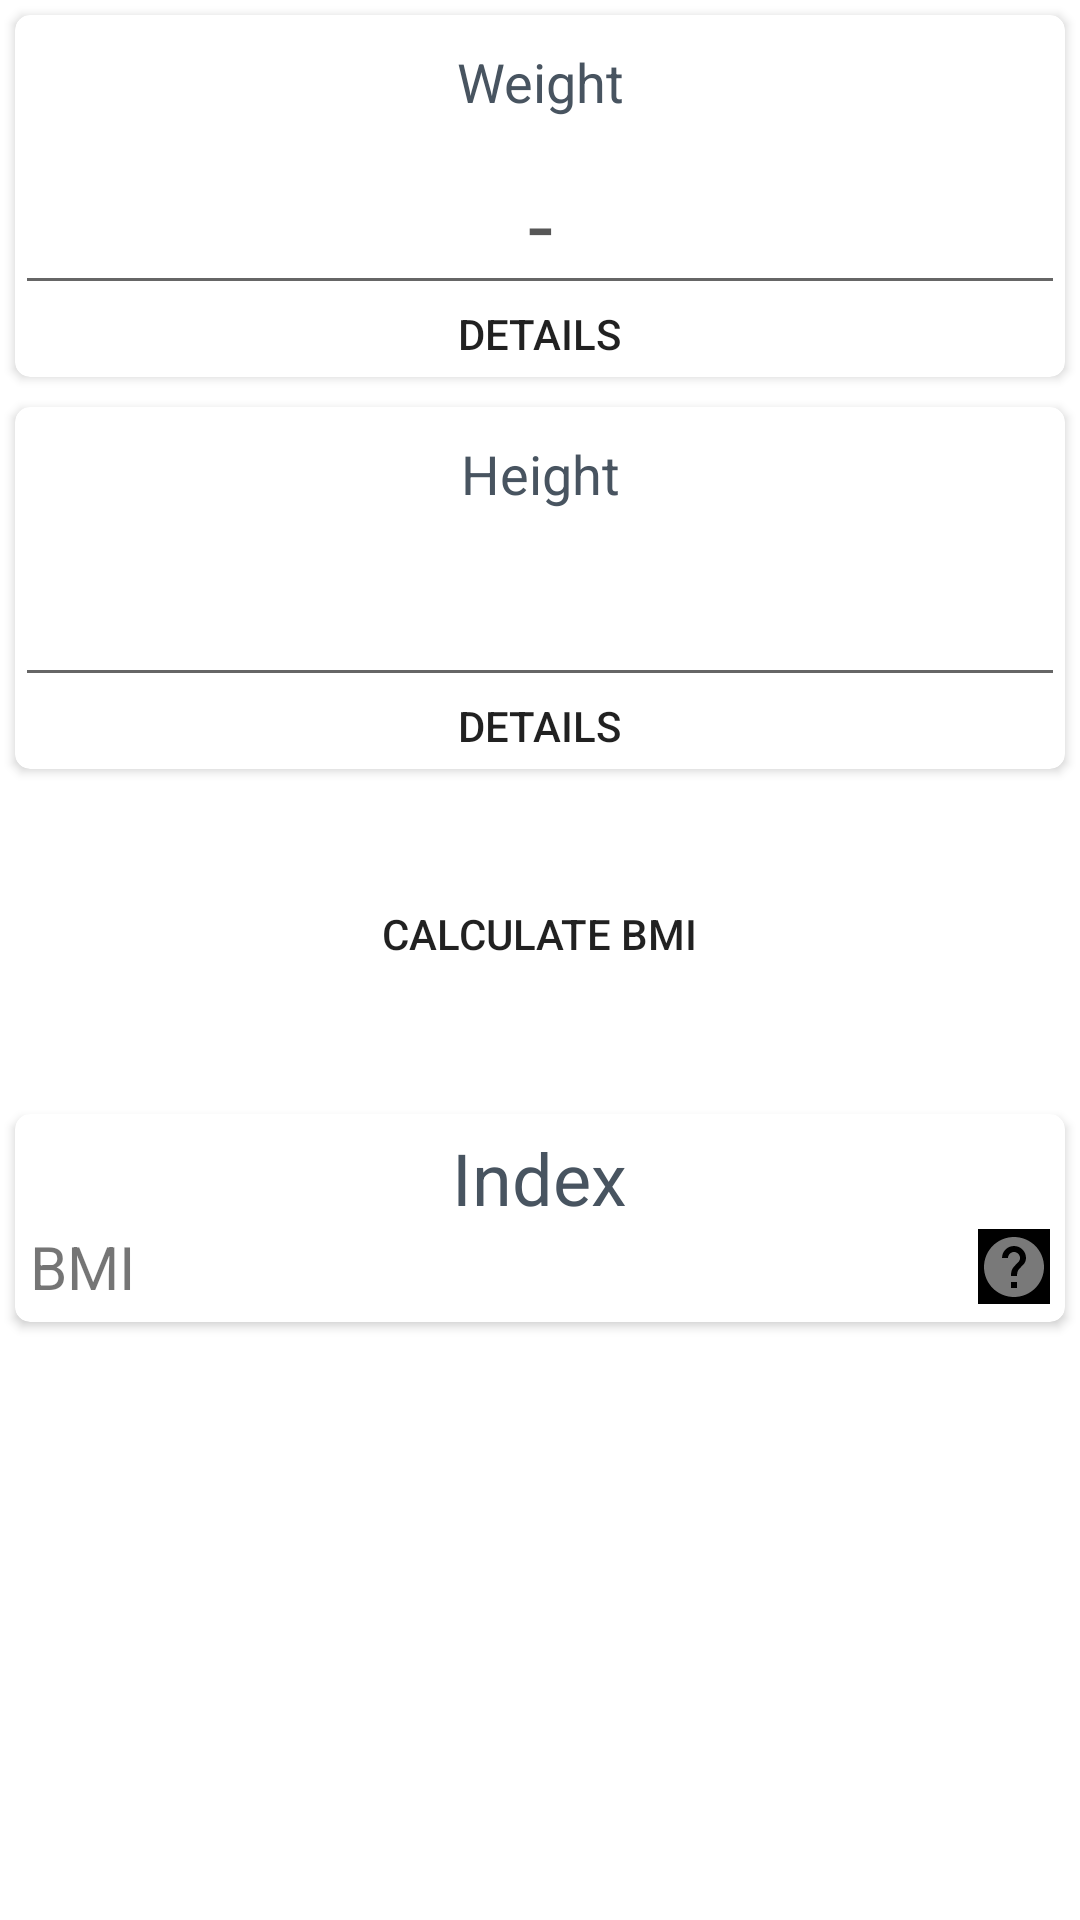

Reconstruct the res/layout file that produces this screen, plus the resources it refers to.
<!-- AndroidManifest.xml: application theme Theme.HIITFIT -->
<!-- res/layout/activity_b_m_i.xml -->
<?xml version="1.0" encoding="utf-8"?>
<ScrollView xmlns:android="http://schemas.android.com/apk/res/android"
    xmlns:app="http://schemas.android.com/apk/res-auto"
    xmlns:tools="http://schemas.android.com/tools"
    android:layout_width="match_parent"
    android:layout_height="match_parent"
    tools:context=".BMI">

    <LinearLayout
        android:name="tab_weight"
        android:layout_width="match_parent"
        android:layout_height="wrap_content"
        android:gravity="center"
        android:orientation="vertical"
        android:paddingLeft="0dp"
        android:paddingTop="0dp"
        android:paddingRight="0dp"
        android:paddingBottom="0dp">

        <LinearLayout
            android:layout_width="match_parent"
            android:layout_height="wrap_content"
            android:layout_gravity="start"
            android:gravity="center"
            android:orientation="horizontal">

            <androidx.cardview.widget.CardView
                android:layout_width="0dp"
                android:layout_height="wrap_content"
                android:layout_gravity="center_vertical|center_horizontal"
                android:layout_margin="5dp"
                android:layout_weight="1"
                android:minWidth="70dp"
                android:minHeight="70dp"
                app:cardCornerRadius="5dp">

                <LinearLayout
                    android:layout_width="match_parent"
                    android:layout_height="match_parent"
                    android:layout_gravity="center_vertical|center_horizontal"
                    android:gravity="center_horizontal"
                    android:orientation="vertical">

                    <TextView
                        style="@style/CardViewTitle"
                        android:text="@string/weightLabel" />

                    <EditText
                        android:id="@+id/weightInput"
                        style="@style/PrimaryWeightMeasure"
                        android:text=" - "
                        android:title="@string/weightLabel"
                        tools:text="70.5" />


                    <Button
                        android:id="@+id/weightDetailsButton"
                        style="@style/Widget.AppCompat.Button.Borderless.DetailsButton"
                        android:text="@string/details" />


                </LinearLayout>

            </androidx.cardview.widget.CardView>



        </LinearLayout>

        <LinearLayout
            android:layout_width="match_parent"
            android:layout_height="wrap_content"
            android:layout_gravity="start"
            android:gravity="center"
            android:orientation="horizontal">







            <androidx.cardview.widget.CardView
                android:layout_width="0dp"
                android:layout_height="wrap_content"
                android:layout_gravity="center_vertical|center_horizontal"
                android:layout_margin="5dp"
                android:layout_weight="1"
                android:minWidth="70dp"
                android:minHeight="70dp"
                app:cardCornerRadius="5dp">

                <LinearLayout
                    android:layout_width="match_parent"
                    android:layout_height="match_parent"
                    android:layout_gravity="center_vertical|center_horizontal"
                    android:gravity="center_horizontal"
                    android:orientation="vertical">

                    <TextView
                        style="@style/CardViewTitle"
                        android:text="Height" />

                    <EditText
                        android:id="@+id/heightinput"
                        style="@style/PrimaryWeightMeasure"
                        android:title="@string/musclesLabel"
                        tools:text="20.2" />

                    <Button
                        android:id="@+id/heightDetailsButton"
                        style="@style/Widget.AppCompat.Button.Borderless.DetailsButton"
                        android:text="@string/details" />


                </LinearLayout>

            </androidx.cardview.widget.CardView>

        </LinearLayout>


        <Button
            android:id="@+id/calculatebmi"
            style="@style/Widget.AppCompat.Button.Borderless.DetailsButton"
            android:layout_width="200dp"
            android:layout_height="100dp"
            android:text="calculate bmi" />



        <LinearLayout
            android:layout_width="match_parent"
            android:layout_height="wrap_content"
            android:layout_gravity="start"
            android:gravity="center"
            android:orientation="horizontal">

            <androidx.cardview.widget.CardView
                android:layout_width="0dp"
                android:layout_height="wrap_content"
                android:layout_gravity="center_vertical|center_horizontal"
                android:layout_margin="5dp"
                android:layout_weight="50"
                app:cardCornerRadius="5dp"
                app:contentPadding="5dp">

                <TableLayout
                    android:layout_width="match_parent"
                    android:layout_height="match_parent"
                    android:shrinkColumns="3"
                    android:stretchColumns="0,1,2">

                    <TableRow
                        android:layout_width="match_parent"
                        android:layout_height="match_parent">

                        <TextView
                            style="@style/CardViewTitle"
                            android:layout_marginTop="0dp"
                            android:layout_span="4"
                            android:text="@string/indexLabel"
                            android:textSize="24sp" />

                    </TableRow>

                    <TableRow
                        android:layout_width="match_parent"
                        android:layout_height="wrap_content">

                        <TextView
                            android:layout_width="match_parent"
                            android:layout_height="wrap_content"
                            android:text="@string/imcLabel"
                            android:textSize="20sp" />

                        <TextView
                            android:id="@+id/imcValue"
                            style="@style/WeightIndexStyle"
                            tools:text="20" />

                        <TextView
                            android:id="@+id/imcViewText"
                            android:layout_width="match_parent"
                            android:layout_height="match_parent"
                            android:ellipsize="start"
                            android:gravity="center"
                            android:textSize="20sp"
                            android:textStyle="italic"
                            tools:text="normal" />

                        <ImageButton
                            android:id="@+id/imcHelp"
                            style="@style/InfoButton"
                            app:srcCompat="@drawable/ic_help" />
                    </TableRow>



                    <TableRow
                        android:layout_width="match_parent"
                        android:layout_height="match_parent"
                        android:visibility="gone"
                        tools:visibility="gone">

                        <TextView
                            android:layout_width="wrap_content"
                            android:layout_height="wrap_content"
                            android:layout_gravity="center"
                            android:gravity="center"
                            android:text="@string/rfmLabel"
                            android:textSize="18sp"
                            android:visibility="visible" />

                        <TextView
                            android:id="@+id/rfmValue"
                            android:layout_width="wrap_content"
                            android:layout_height="wrap_content"
                            android:layout_gravity="center"
                            android:gravity="center"
                            android:maxWidth="100dp"
                            android:maxLines="1"
                            android:textColor="@android:color/black"
                            android:textSize="18sp"
                            tools:text="20" />

                        <TextView
                            android:id="@+id/rfmViewText"
                            android:layout_width="wrap_content"
                            android:layout_height="wrap_content"
                            android:layout_gravity="center"
                            android:gravity="center"
                            android:textSize="18sp"
                            android:textStyle="italic"
                            tools:text="normal" />

                        <ImageButton
                            android:id="@+id/rfmHelp"
                            android:layout_width="25sp"
                            android:layout_height="25sp"
                            android:layout_gravity="center"
                            android:adjustViewBounds="false"
                            android:background="#FFFFFF"
                            android:cropToPadding="false"
                            app:srcCompat="@drawable/ic_help" />

                    </TableRow>

                </TableLayout>

            </androidx.cardview.widget.CardView>

            <androidx.cardview.widget.CardView
                android:layout_width="0dp"
                android:layout_height="wrap_content"
                android:layout_gravity="center_vertical|center_horizontal"
                android:layout_margin="5dp"
                android:layout_weight="50"
                android:minWidth="70dp"
                android:minHeight="70dp"
                android:visibility="gone"
                app:cardCornerRadius="5dp">

                <LinearLayout
                    android:layout_width="match_parent"
                    android:layout_height="match_parent"
                    android:layout_gravity="center_vertical|center_horizontal"
                    android:gravity="center_horizontal"
                    android:orientation="vertical">

                </LinearLayout>

            </androidx.cardview.widget.CardView>

        </LinearLayout>

    </LinearLayout>

</ScrollView>
<!-- resources referenced by this layout -->
<resources>
  <!-- drawable ic_help (drawable) -->
  <vector android:height="24dp" android:tint="#797979"
      android:viewportHeight="24" android:viewportWidth="24"
      android:width="24dp" xmlns:android="http://schemas.android.com/apk/res/android">
      <path android:fillColor="@android:color/white" android:pathData="M12,2C6.48,2 2,6.48 2,12s4.48,10 10,10 10,-4.48 10,-10S17.52,2 12,2zM13,19h-2v-2h2v2zM15.07,11.25l-0.9,0.92C13.45,12.9 13,13.5 13,15h-2v-0.5c0,-1.1 0.45,-2.1 1.17,-2.83l1.24,-1.26c0.37,-0.36 0.59,-0.86 0.59,-1.41 0,-1.1 -0.9,-2 -2,-2s-2,0.9 -2,2L8,9c0,-2.21 1.79,-4 4,-4s4,1.79 4,4c0,0.88 -0.36,1.68 -0.93,2.25z"/>
  </vector>
  <string name="details">Details</string>
  <string name="imcLabel">BMI</string>
  <string name="indexLabel">Index</string>
  <string name="musclesLabel">Muscles</string>
  <string name="rfmLabel">RFM</string>
  <string name="weightLabel">Weight</string>
  <style name="CardViewTitle">
          <item name="android:layout_width">match_parent</item>
          <item name="android:layout_height">wrap_content</item>
          <item name="android:layout_gravity">top|center</item>
          <item name="android:layout_marginTop">10dp</item>
          
          <item name="android:gravity">center_horizontal</item>
          <item name="android:lines">1</item>
          <item name="android:textColor">#485460</item>
          <item name="android:textSize">18sp</item>
      </style>
  <style name="InfoButton">
          <item name="android:layout_width">match_parent</item>
          <item name="android:layout_height">25sp</item>
          <item name="android:layout_gravity">center</item>
          <item name="android:adjustViewBounds">false</item>
          <item name="android:background">#000000</item>
          <item name="android:cropToPadding">false</item>
      </style>
  <style name="WeightIndexStyle">
          <item name="android:layout_width">match_parent</item>
          <item name="android:layout_height">wrap_content</item>
          <item name="android:gravity">center_vertical|center_horizontal</item>
          <item name="android:maxWidth">100dp</item>
          <item name="android:maxLines">1</item>
          <item name="android:textColor">#3C40C6</item>
          <item name="android:textSize">20sp</item>
      </style>
  <style name="Widget.AppCompat.Button.Borderless.DetailsButton">
          <item name="android:layout_width">wrap_content</item>
          <item name="android:layout_height">wrap_content</item>
          <item name="android:layout_marginLeft">5dp</item>
          <item name="android:layout_marginRight">5dp</item>
          <item name="android:layout_marginBottom">5dp</item>
          <item name="android:adjustViewBounds">false</item>
          <item name="android:background">@android:color/transparent</item>
          <item name="android:drawableStart">#000000</item>
          <item name="android:minHeight">0dp</item>
          <item name="android:paddingTop">0dp</item>
          <item name="android:paddingBottom">0dp</item>
      </style>
  <style name="Theme.HIITFIT" parent="Theme.MaterialComponents.DayNight.DarkActionBar">
          
          <item name="colorPrimary">@color/purple_500</item>
          <item name="colorPrimaryVariant">@color/purple_700</item>
          <item name="colorOnPrimary">@color/white</item>
          
          <item name="colorSecondary">@color/teal_200</item>
          <item name="colorSecondaryVariant">@color/teal_700</item>
          <item name="colorOnSecondary">@color/black</item>
          
          <item name="android:statusBarColor" tools:targetApi="l">?attr/colorPrimaryVariant</item>
          
      </style>
  <!-- not gathered from this repository: default colours our renderer supplied (Android Studio template values) -->
  <color name="purple_500">#FF6200EE</color>
  <color name="purple_700">#FF3700B3</color>
  <color name="teal_200">#FF03DAC5</color>
  <color name="teal_700">#FF018786</color>
  <color name="black">#FF000000</color>
  <color name="white">#FFFFFFFF</color>
</resources>
